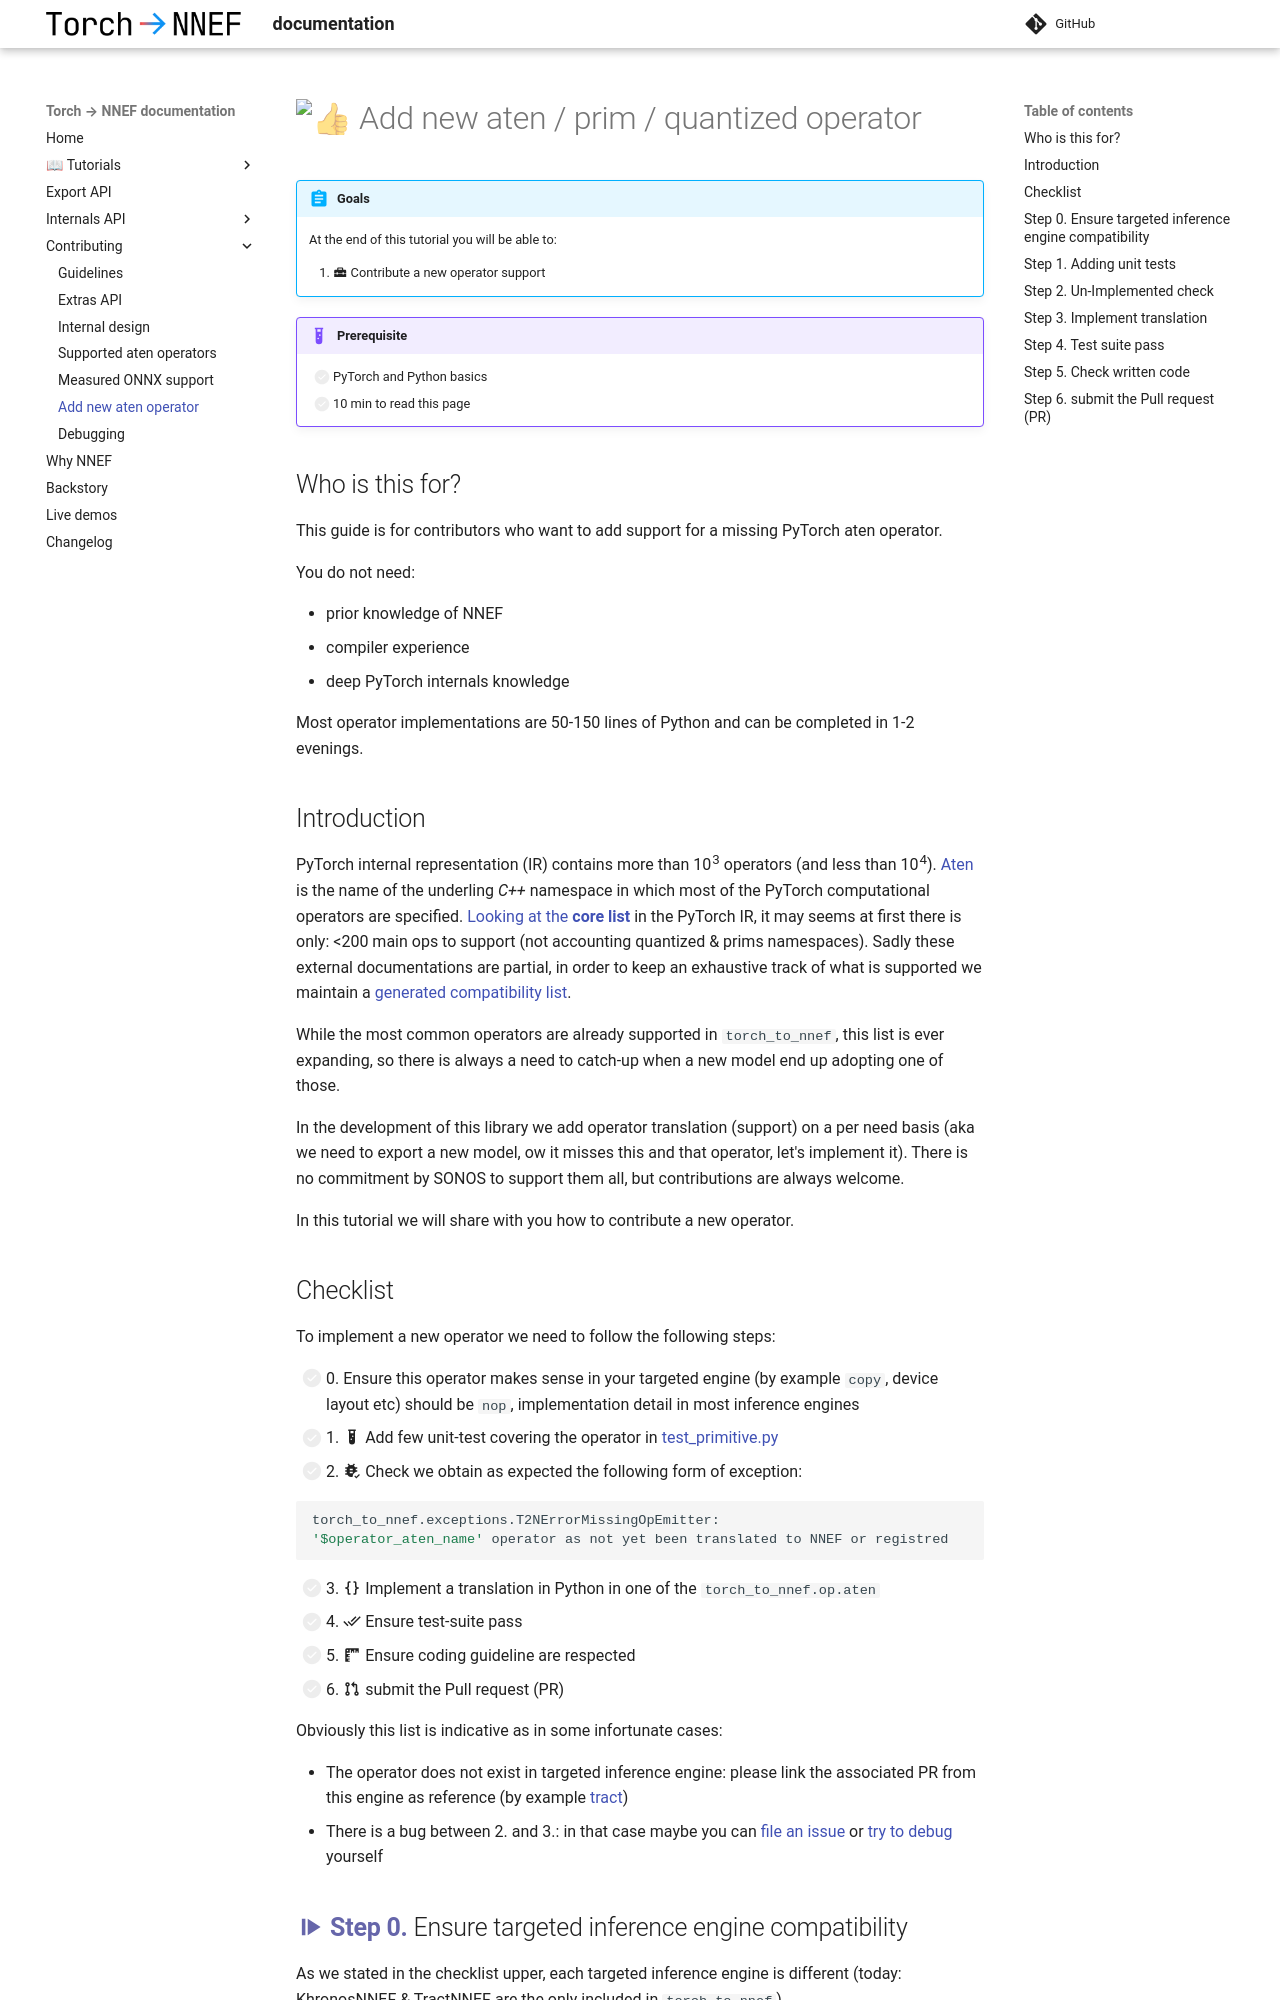

repository: sonos/torch-to-nnef · page: v0.24/contributing/add_new_aten_op/index.html · generator: mkdocs

# :+1: Add new aten / prim / quantized operator

!!! abstract "Goals"

    At the end of this tutorial you will be able to:

    1. :material-toolbox: Contribute a new operator support

!!! example "Prerequisite"

    - [ ] PyTorch and Python basics
    - [ ] 10 min to read this page

## Who is this for?

This guide is for contributors who want to add support for a missing PyTorch aten operator.

You do not need:

- prior knowledge of NNEF
- compiler experience
- deep PyTorch internals knowledge

Most operator implementations are 50-150 lines of Python and can be completed in 1-2 evenings.

## Introduction


PyTorch internal representation (IR) contains more than 10^3^ operators (and less than 10^4^).
[Aten](https://docs.pytorch.org/executorch/stable/ir-ops-set-definition.html) is the name of the underling *C++* namespace in which most of the PyTorch computational operators are specified.
[Looking at the **core list**](https://docs.pytorch.org/docs/main/torch.compiler_ir.html) in the PyTorch IR, it may seems at first there is only: <200 main ops to support (not accounting quantized & prims namespaces). Sadly these external documentations are partial, in order to keep an exhaustive track of what is supported we maintain a [generated compatibility list](./supported_operators.md).

While the most common operators are already supported in `torch_to_nnef`, this list is ever expanding, so there is always a need to catch-up when a new model end up adopting one of those.

In the development of this library we add operator translation (support) on a per need basis (aka we need to export a new model, ow it misses this and that operator, let's implement it). There is no commitment by SONOS to support them all, but contributions are always welcome.

In this tutorial we will share with you how to contribute a new operator.

## Checklist

To implement a new operator we need to follow the following steps:

- [ ] 0. Ensure this operator makes sense in your targeted engine (by example `copy`, device layout etc) should be `nop`, implementation detail in most inference engines
- [ ] 1. :material-test-tube: Add few unit-test covering the operator in [test_primitive.py](#)
- [ ] 2. :material-bug-check: Check we obtain as expected the following form of exception:

```bash
torch_to_nnef.exceptions.T2NErrorMissingOpEmitter:
'$operator_aten_name' operator as not yet been translated to NNEF or registred
```

- [ ] 3. :material-code-braces:  Implement a translation in Python in one of the `torch_to_nnef.op.aten`
- [ ] 4. :material-check-all: Ensure test-suite pass
- [ ] 5. :material-ruler-square: Ensure coding guideline are respected
- [ ] 6. :material-source-pull: submit the Pull request (PR)

Obviously this list is indicative as in some infortunate cases:

- The operator does not exist in targeted inference engine: please link the associated PR from this engine as reference (by example [tract](https://github.com/sonos/tract/pulls))
- There is a bug between 2. and 3.: in that case maybe you can [file an issue](./guidelines.md) or [try to debug](./debugging.md) yourself
